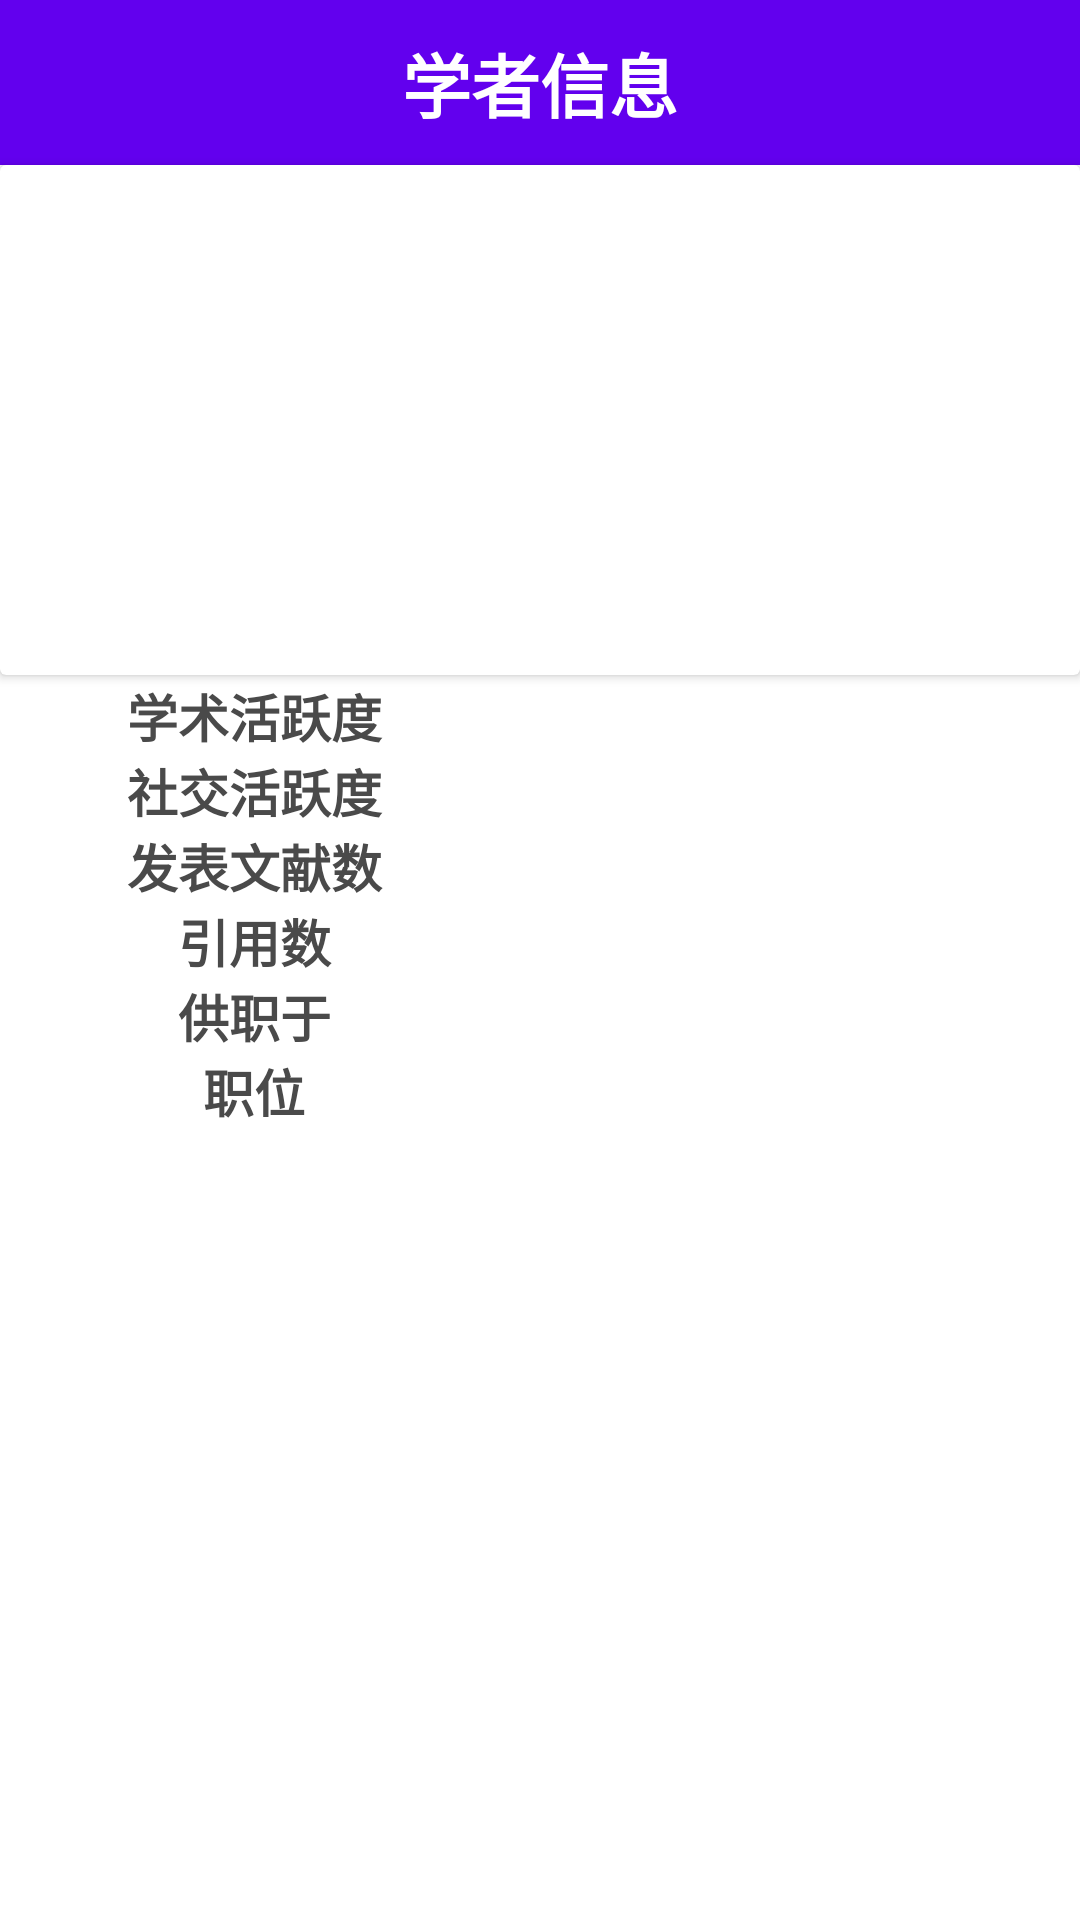

This screen was rendered from an Android layout file. Write that file and the resources it references.
<!-- AndroidManifest.xml: application theme AppTheme -->
<!-- res/layout/activity_epidemicexpertsdetail.xml -->
<?xml version="1.0" encoding="utf-8"?>
<LinearLayout xmlns:android="http://schemas.android.com/apk/res/android"
    xmlns:app="http://schemas.android.com/apk/res-auto"
    xmlns:tools="http://schemas.android.com/tools"
    android:layout_width="match_parent"
    android:layout_height="match_parent"
    android:background="@color/colorBackground"
    android:orientation="vertical"
    app:theme="@style/AppTheme.NoActionBar"
    tools:context="com.java.zhengkw.epidemicExpertsDetail.EpidemicExpertsDetailActivity">


    <com.google.android.material.appbar.AppBarLayout
        android:id="@+id/epidemicexpertsdetail_appbar"
        android:layout_width="match_parent"
        android:layout_height="wrap_content"
        android:theme="@style/ThemeOverlay.AppCompat.Dark.ActionBar">

        <androidx.appcompat.widget.Toolbar
            android:id="@+id/epidemicexpertsdetail_toolbar"
            android:layout_width="match_parent"
            android:layout_height="54.85dp"
            android:background="?attr/colorPrimary"
            app:layout_scrollFlags="scroll|exitUntilCollapsed"
            app:popupTheme="@style/ThemeOverlay.AppCompat.Light"
            app:theme="@style/ThemeOverlay.AppCompat.Dark.ActionBar">

            <TextView
                android:id="@+id/epidemicexpertsdetail_title"
                android:layout_width="120dp"
                android:layout_height="38.85dp"
                android:layout_gravity="center"
                android:gravity="center"
                android:text="@string/epidemicexpertsdetail_text"
                android:textColor="@color/colorBackground"
                android:textSize="23sp"
                android:textStyle="bold"
                tools:ignore="ContentDescription" />

        </androidx.appcompat.widget.Toolbar>

    </com.google.android.material.appbar.AppBarLayout>

    <androidx.cardview.widget.CardView
        android:layout_width="match_parent"
        android:layout_height="170dp"
        android:layout_marginBottom="1dp"
        android:clickable="true"
        tools:context=".epidemicExperts.EpidemicExpertsActivity">

        <TableLayout
            android:layout_width="match_parent"
            android:layout_height="match_parent"
            android:shrinkColumns="0">

            <TableRow
                android:layout_width="match_parent"
                android:layout_height="match_parent">

                <RelativeLayout
                    android:layout_width="match_parent"
                    android:layout_height="match_parent">

                    <ImageView
                        android:id="@+id/epidemicexpertsdetail_image"
                        android:layout_width="124.57dp"
                        android:layout_height="150dp"
                        android:layout_marginStart="19.14dp"
                        android:layout_marginTop="21.14dp"
                        android:layout_marginBottom="21.14dp"
                        android:scaleType="centerInside" />

                    <LinearLayout
                        android:id="@+id/epidemicexpertsdetail_linear_layout"
                        android:layout_width="match_parent"
                        android:layout_height="150dp"
                        android:layout_marginTop="21.14dp"
                        android:layout_marginBottom="21.14dp"
                        android:layout_toEndOf="@id/epidemicexpertsdetail_image"
                        android:orientation="vertical">

                        <TextView
                            android:id="@+id/epidemicexpertsdetail_name"
                            android:layout_width="170dp"
                            android:layout_height="wrap_content"
                            android:layout_marginStart="26.57dp"
                            android:layout_marginEnd="19.14dp"
                            android:textSize="15sp"
                            android:textStyle="bold" />

                        <TextView
                            android:id="@+id/epidemicexpertsdetail_bio"
                            android:layout_width="170dp"
                            android:layout_height="wrap_content"
                            android:layout_marginStart="26.57dp"
                            android:layout_marginEnd="19.14dp"
                            android:scrollbars="vertical"
                            android:textSize="12sp" />
                    </LinearLayout>
                </RelativeLayout>
            </TableRow>
        </TableLayout>
    </androidx.cardview.widget.CardView>

    <TableLayout
        android:id="@+id/epidemicexpertsdetail_tablelayout"
        android:layout_width="match_parent"
        android:layout_height="wrap_content"
        android:layout_marginEnd="10pt"
        android:shrinkColumns="0"
        android:stretchColumns="*">

        <TableRow
            android:layout_width="fill_parent"
            android:layout_height="wrap_content"
            android:background="@color/colorBackground">

            <TextView
                android:id="@+id/epidemicexpertsdetail_activity_name"
                android:layout_width="1dp"
                android:layout_height="wrap_content"
                android:gravity="center"
                android:text="@string/epidemicexpertsdetail_activity_text"
                android:textColor="@color/colorFont"
                android:textSize="17sp"
                android:textStyle="bold" />

            <TextView
                android:id="@+id/epidemicexpertsdetail_activity_content"
                android:layout_width="1dp"
                android:layout_height="wrap_content"
                android:gravity="start"
                android:textColor="@color/colorGrayFont"
                android:textSize="15sp" />
        </TableRow>

        <TableRow
            android:layout_width="fill_parent"
            android:layout_height="wrap_content"
            android:background="@color/colorBackground">

            <TextView
                android:id="@+id/epidemicexpertsdetail_sociability_name"
                android:layout_width="1dp"
                android:layout_height="wrap_content"
                android:gravity="center"
                android:text="@string/epidemicexpertsdetail_sociability_text"
                android:textColor="@color/colorFont"
                android:textSize="17sp"
                android:textStyle="bold" />

            <TextView
                android:id="@+id/epidemicexpertsdetail_sociability_content"
                android:layout_width="1dp"
                android:layout_height="wrap_content"
                android:gravity="start"
                android:textColor="@color/colorGrayFont"
                android:textSize="15sp" />
        </TableRow>

        <TableRow
            android:layout_width="fill_parent"
            android:layout_height="wrap_content"
            android:background="@color/colorBackground">

            <TextView
                android:id="@+id/epidemicexpertsdetail_pubs_name"
                android:layout_width="1dp"
                android:layout_height="wrap_content"
                android:gravity="center"
                android:text="@string/epidemicexpertsdetail_pubs_text"
                android:textColor="@color/colorFont"
                android:textSize="17sp"
                android:textStyle="bold" />

            <TextView
                android:id="@+id/epidemicexpertsdetail_pubs_content"
                android:layout_width="1dp"
                android:layout_height="wrap_content"
                android:gravity="start"
                android:textColor="@color/colorGrayFont"
                android:textSize="15sp" />
        </TableRow>

        <TableRow
            android:layout_width="fill_parent"
            android:layout_height="wrap_content"
            android:background="@color/colorBackground">

            <TextView
                android:id="@+id/epidemicexpertsdetail_citations_name"
                android:layout_width="1dp"
                android:layout_height="wrap_content"
                android:gravity="center"
                android:text="@string/epidemicexpertsdetail_citations_text"
                android:textColor="@color/colorFont"
                android:textSize="17sp"
                android:textStyle="bold" />

            <TextView
                android:id="@+id/epidemicexpertsdetail_citations_content"
                android:layout_width="1dp"
                android:layout_height="wrap_content"
                android:gravity="start"
                android:textColor="@color/colorGrayFont"
                android:textSize="15sp" />
        </TableRow>

        <TableRow
            android:layout_width="fill_parent"
            android:layout_height="wrap_content"
            android:background="@color/colorBackground">

            <TextView
                android:id="@+id/epidemicexpertsdetail_affiliation_name"
                android:layout_width="1dp"
                android:layout_height="wrap_content"
                android:gravity="center"
                android:text="@string/epidemicexpertsdetail_affiliation_text"
                android:textColor="@color/colorFont"
                android:textSize="17sp"
                android:textStyle="bold" />

            <TextView
                android:id="@+id/epidemicexpertsdetail_affiliation_content"
                android:layout_width="1dp"
                android:layout_height="wrap_content"
                android:gravity="start"
                android:textColor="@color/colorGrayFont"
                android:textSize="15sp" />
        </TableRow>

        <TableRow
            android:layout_width="fill_parent"
            android:layout_height="wrap_content"
            android:background="@color/colorBackground">

            <TextView
                android:id="@+id/epidemicexpertsdetail_position_name"
                android:layout_width="1dp"
                android:layout_height="wrap_content"
                android:gravity="center"
                android:text="@string/epidemicexpertsdetail_position_text"
                android:textColor="@color/colorFont"
                android:textSize="17sp"
                android:textStyle="bold" />

            <TextView
                android:id="@+id/epidemicexpertsdetail_position_content"
                android:layout_width="1dp"
                android:layout_height="wrap_content"
                android:gravity="start"
                android:textColor="@color/colorGrayFont"
                android:textSize="15sp" />
        </TableRow>
    </TableLayout>

    <com.google.android.material.tabs.TabLayout
        android:id="@+id/epidemicexpertsdetail_tabs"
        android:layout_width="match_parent"
        android:layout_height="40dp"
        android:background="@color/colorBackground"
        app:layout_scrollFlags="scroll"
        app:tabIndicatorColor="@color/colorScrollRed"
        app:tabIndicatorHeight="2.3dp"
        app:tabMinWidth="62.85dp"
        app:tabTextAppearance="@style/TabLayoutTextStyle"
        app:tabTextColor="@color/colorFont" />

    <androidx.viewpager.widget.ViewPager
        android:id="@+id/epidemicexpertsdetail_viewpager"
        android:layout_width="match_parent"
        android:layout_height="match_parent"
        android:background="@color/colorBackground"
        app:layout_behavior="@string/appbar_scrolling_view_behavior" />
</LinearLayout>
<!-- resources referenced by this layout -->
<resources>
  <color name="colorBackground">@android:color/white</color>
  <color name="colorFont">#4A4A4A</color>
  <color name="colorGrayFont">#9D9D9D</color>
  <color name="colorScrollRed">#CC0000</color>
  <string name="epidemicexpertsdetail_activity_text">学术活跃度</string>
  <string name="epidemicexpertsdetail_affiliation_text">供职于</string>
  <string name="epidemicexpertsdetail_citations_text">引用数</string>
  <string name="epidemicexpertsdetail_position_text">职位</string>
  <string name="epidemicexpertsdetail_pubs_text">发表文献数</string>
  <string name="epidemicexpertsdetail_sociability_text">社交活跃度</string>
  <string name="epidemicexpertsdetail_text">学者信息</string>
  <style name="AppTheme.NoActionBar">
          <item name="windowActionBar">false</item>
          <item name="windowNoTitle">true</item>
      </style>
  <style name="TabLayoutTextStyle">
          <item name="android:textSize">16sp</item>
      </style>
  <style name="AppTheme" parent="Theme.AppCompat.Light.NoActionBar">
          
          <item name="colorPrimary">@color/colorPrimary</item>
          <item name="colorPrimaryDark">@color/colorPrimaryDark</item>
          <item name="colorAccent">@color/colorAccent</item>
      </style>
  <color name="colorPrimary">#6200EE</color>
  <color name="colorPrimaryDark">#3700B3</color>
  <color name="colorAccent">#03DAC5</color>
</resources>
